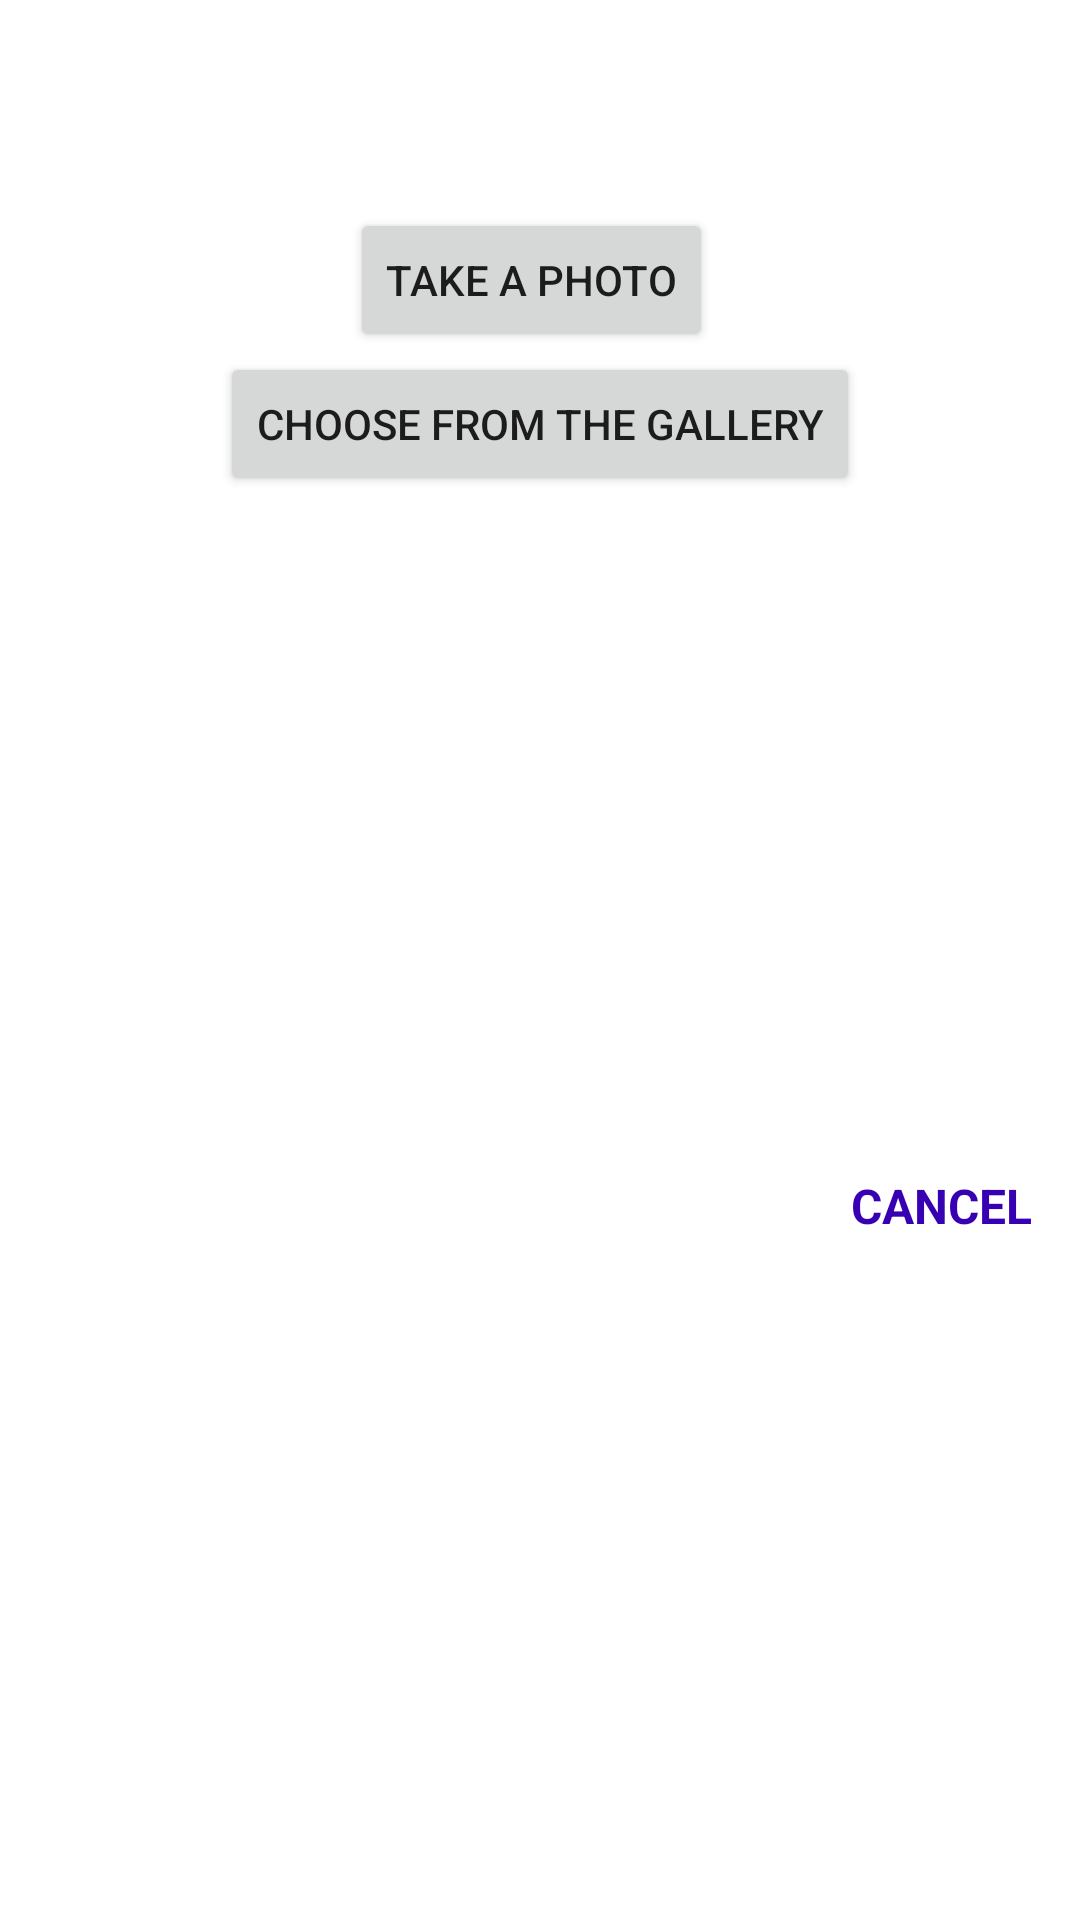

This screen was rendered from an Android layout file. Write that file and the resources it references.
<!-- AndroidManifest.xml: application theme AppTheme -->
<!-- res/layout/dialog_add_picture.xml -->
<?xml version="1.0" encoding="utf-8"?>
<androidx.constraintlayout.widget.ConstraintLayout xmlns:android="http://schemas.android.com/apk/res/android"
    xmlns:app="http://schemas.android.com/apk/res-auto"
    xmlns:tools="http://schemas.android.com/tools"
    android:layout_width="wrap_content"
    android:layout_height="wrap_content">

    <Button
        android:id="@+id/btCamera"
        android:layout_width="wrap_content"
        android:layout_height="wrap_content"
        android:layout_marginLeft="6dp"
        android:layout_marginTop="8dp"
        android:layout_marginEnd="6dp"
        android:text="@string/take_a_photo"
        app:layout_constraintEnd_toEndOf="parent"
        app:layout_constraintHorizontal_bias="0.5"
        app:layout_constraintStart_toStartOf="parent"
        app:layout_constraintTop_toBottomOf="@+id/tvTitle" />

    <Button
        android:id="@+id/btGallery"
        android:layout_width="wrap_content"
        android:layout_height="wrap_content"
        android:layout_marginStart="6dp"
        android:layout_marginEnd="6dp"
        android:text="@string/choose_from_gallery"
        app:layout_constraintEnd_toEndOf="parent"
        app:layout_constraintHorizontal_bias="0.5"
        app:layout_constraintStart_toStartOf="parent"
        app:layout_constraintTop_toBottomOf="@+id/btCamera" />

    <TextView
        android:id="@+id/tvCancel"
        android:layout_width="wrap_content"
        android:layout_height="wrap_content"
        android:layout_marginTop="12dp"
        android:layout_marginEnd="16dp"
        android:layout_marginBottom="14dp"
        android:text="@string/cancel"
        android:textAllCaps="true"
        android:textColor="@color/colorPrimaryDark"
        android:textSize="16sp"
        android:textStyle="bold"
        app:layout_constraintBottom_toBottomOf="parent"
        app:layout_constraintEnd_toEndOf="parent"
        app:layout_constraintTop_toBottomOf="@+id/btGallery" />

    <TextView
        android:id="@+id/tvTitle"
        android:layout_width="0dp"
        android:layout_height="wrap_content"
        android:background="@drawable/gradient_background_dialog"
        android:gravity="center"
        android:padding="8dp"
        android:text="@string/prompt_how_would_you_like_to_add_the_image"
        android:textAllCaps="true"
        android:textColor="@color/white"
        android:textSize="18sp"
        app:layout_constraintEnd_toEndOf="parent"
        app:layout_constraintStart_toStartOf="parent"
        app:layout_constraintTop_toTopOf="parent" />
</androidx.constraintlayout.widget.ConstraintLayout>
<!-- resources referenced by this layout -->
<resources>
  <color name="colorPrimaryDark">#3700B3</color>
  <color name="white">#FFFFFF</color>
  <string name="cancel">Cancel</string>
  <string name="choose_from_gallery">Choose from the gallery</string>
  <string name="prompt_how_would_you_like_to_add_the_image">How would you like to add the image?</string>
  <string name="take_a_photo">Take a photo</string>
  <style name="AppTheme" parent="Theme.MaterialComponents.DayNight.DarkActionBar">
          
          <item name="colorPrimary">@color/colorPrimary</item>
          <item name="colorPrimaryDark">@color/colorPrimaryDark</item>
          <item name="colorAccent">@color/colorAccent</item>
          <item name="windowActionBar">false</item>
          <item name="windowNoTitle">true</item>
      </style>
  <color name="colorPrimary">#6200EE</color>
  <color name="colorAccent">#BE7A39D8</color>
</resources>
